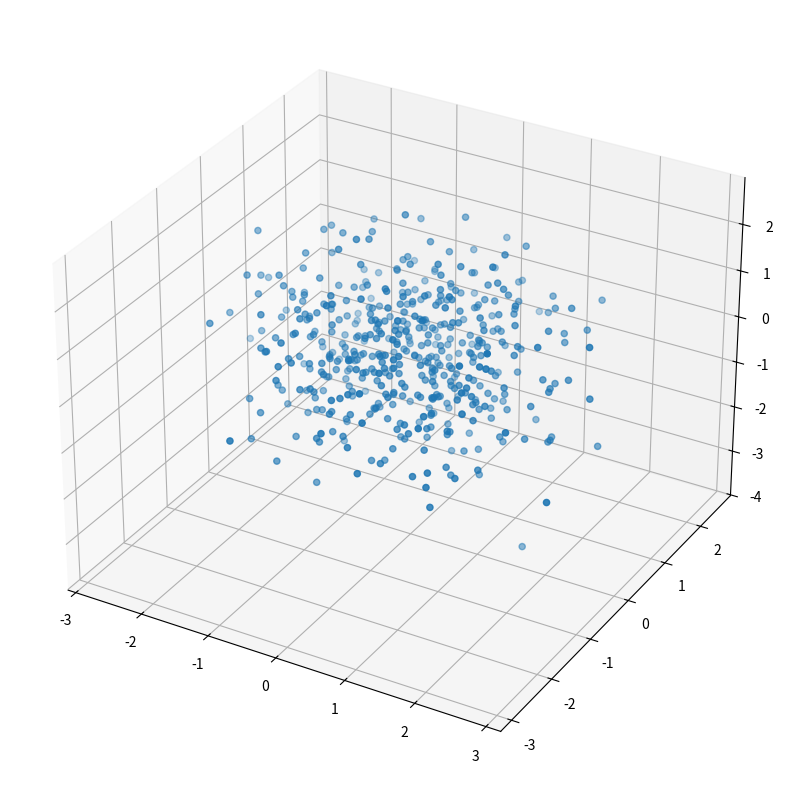
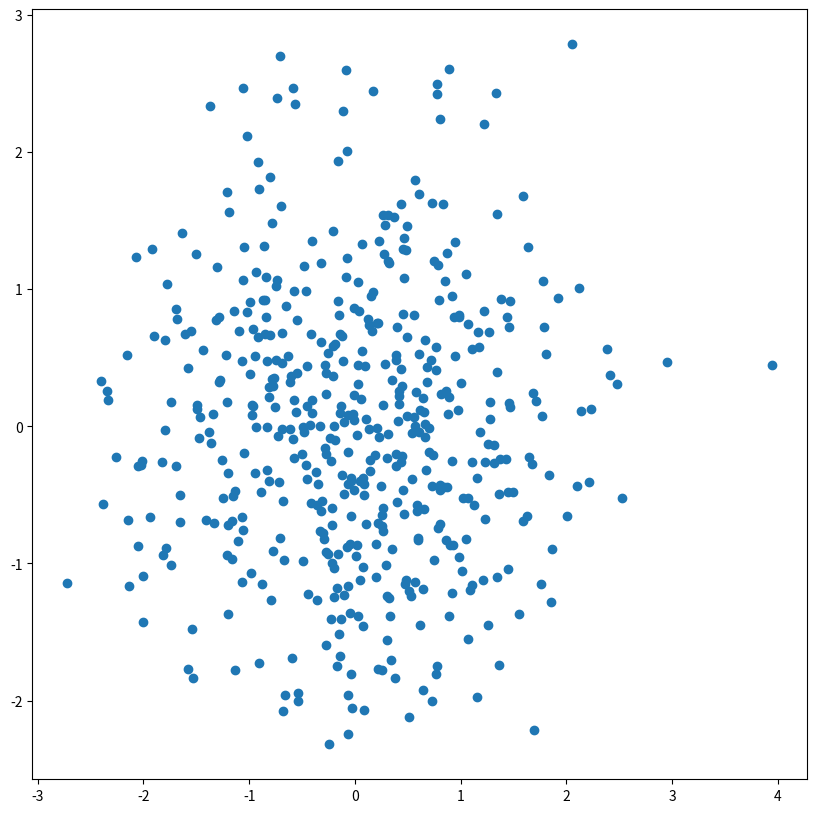

These charts were generated, in order, by the following Python code:
"""
TD04
[redacted]
[redacted]
"""
import random
echec_dim=8

class individu:
    def __init__(self,val=None):
        if val==None:
            self.val=random.sample(range(echec_dim),echec_dim)
        else:
            self.val=val
        self.nbconflict=self.fitness()
        
    def __str__(self):
        res=""
        for i in range(len(self.val)):
            res+=str(self.val[i])+" "
        return res

    def conflict(p1,p2):
        """ retourne True si reine P1 est conflict avec reine P2"""
        if p1[0]==p2[0] or p1[1]==p2[1] or abs(p1[0]-p2[0])==abs(p1[1]-p2[1]):
            return True
        return False
    
    def fitness(self):
        """ savoir le nombre de conflits """
        self.nbconflict=0 
        for i in range(echec_dim):
            for j in range(i+1,echec_dim):
                
                p1=[i,self.val[i]]
                p2=[j,self.val[j]]
                if(individu.conflict(p1,p2)):
                    self.nbconflict+=1
        return self.nbconflict
                
def create_rand_pop(count):
    """ création d'une population de count individus"""
    pop=[]
    for i in range(count):
        pop.append(individu())
    return pop

def ppop(pop):
    """ fct de print de la population """
    for i in range(len(pop)):
        print(pop[i],"conflits: ",pop[i].nbconflict)
    return 

def evaluate(pop):
    return sorted(pop,key= lambda x: x.nbconflict)

def selection(pop,hcount,lcount):
    sous_pop=[]
    for i in range(hcount):
        sous_pop.append(pop[i])
    for i in range(lcount):
        sous_pop.append(pop[len(pop)-1-i])
    return sous_pop

def croisement(ind1,ind2):
    l1=individu()
    l2=individu()
    l1.val=ind1.val[0:len(ind1.val)//2]+ind2.val[len(ind2.val)//2:len(ind2.val)]
    l2.val=ind2.val[0:len(ind2.val)//2]+ind1.val[len(ind1.val)//2:len(ind1.val)]
    return [l1,l2]

def mutation(ind):
    index=random.randint(0,echec_dim-1)
    nb=random.randint(0,echec_dim-1)
    ind.val[index]=nb
    return ind

def algoloopSimple():
    pop=create_rand_pop(25)
    solutiontrouvee=False
    nbriteration=0
    while not solutiontrouvee: 
        print("iteration numéro : ", nbriteration)
        nbriteration+=1
        evaluation=evaluate(pop) 
        if evaluation[0].fitness() == 0: 
            solutiontrouvee=True
        else:
            select=selection(evaluation, 10,4) 
            croises=[]
            for i in range (0, len(select),2 ): 
                croises+=croisement(select [i], select [i+1] )
            mutes=[]
            for i in select: 
                mutes.append(mutation(i))
            newalea=create_rand_pop(5) 
            pop=select [:]+croises[:]+mutes [:]+newalea[:]
    print(evaluation [0])

algoloopSimple()

#%% Partie 2 

import numpy as np
import matplotlib.pyplot as plt
from mpl_toolkits.mplot3d import Axes3D

data=np.random.randn(500,3)

fig = plt.figure(figsize=(10,10))
# choose projection 3d for creating a 3d graph
axis = fig.add_subplot(111, projection='3d')
axis.scatter(data[:,0],data[:,1],data[:,2],cmap='plasma')

#question 3
mean_col_0=np.mean(data[:,0],axis=0)#data[:0]--> 1er colonne , 0 --> colonne (si 1--> ligne)
mean_col=np.mean(data,axis=0)
print(mean_col_0," col",mean_col)

#Question 3 (2)
ecart_0=np.std(data[:,0],axis=0)
ecart=np.std(data,axis=0)
print(ecart_0, " ecart ",ecart)

#question 4
print("Avant changement\n",data)
data_copy=data.copy()
def normalisation(data):
    mean_col = np.mean(data, axis = 0)
    std_col = np.std(data, axis = 0)
    for i in range(len(data)):
        for j in range(len(data[i])):
            data[i][j] = (data[i][j] - mean_col[j]) / std_col[j] 
    return data

datanorm=normalisation(data)
print("Après normalisation\n",datanorm)

#Question 6
def transp(data):
    data=np.transpose(data)
    return data

datatrans=transp(datanorm)
print("transposé \n", data)

#question 7 
data_cov=datatrans.dot(datanorm)/500
print("covariance\n",data_cov)
covariance=np.cov(datatrans)
print("np.cov \n", covariance)

#question 8
val_prop, vec_prop = np.linalg.eig(covariance)
print("val propre\n",val_prop)
print("vec propre\n", vec_prop)

#question 9
indice_trie=np.argsort(val_prop)[::-1]
val_prop=val_prop[indice_trie]
vec_prop=vec_prop[:,indice_trie]
print("val trié\n",val_prop)
print("vec trié\n",vec_prop)

#question 10
pca=vec_prop[:,0:2]
print("pca \n", pca)

#question 11
projecteddata=datanorm.dot(pca)
#print("projectdata\n",projecteddata)

from mpl_toolkits.mplot3d import Axes3D
fig = plt.figure(figsize=(10,10))
plt.scatter(projecteddata[:,0],projecteddata[:,1],cmap='plasma')


















